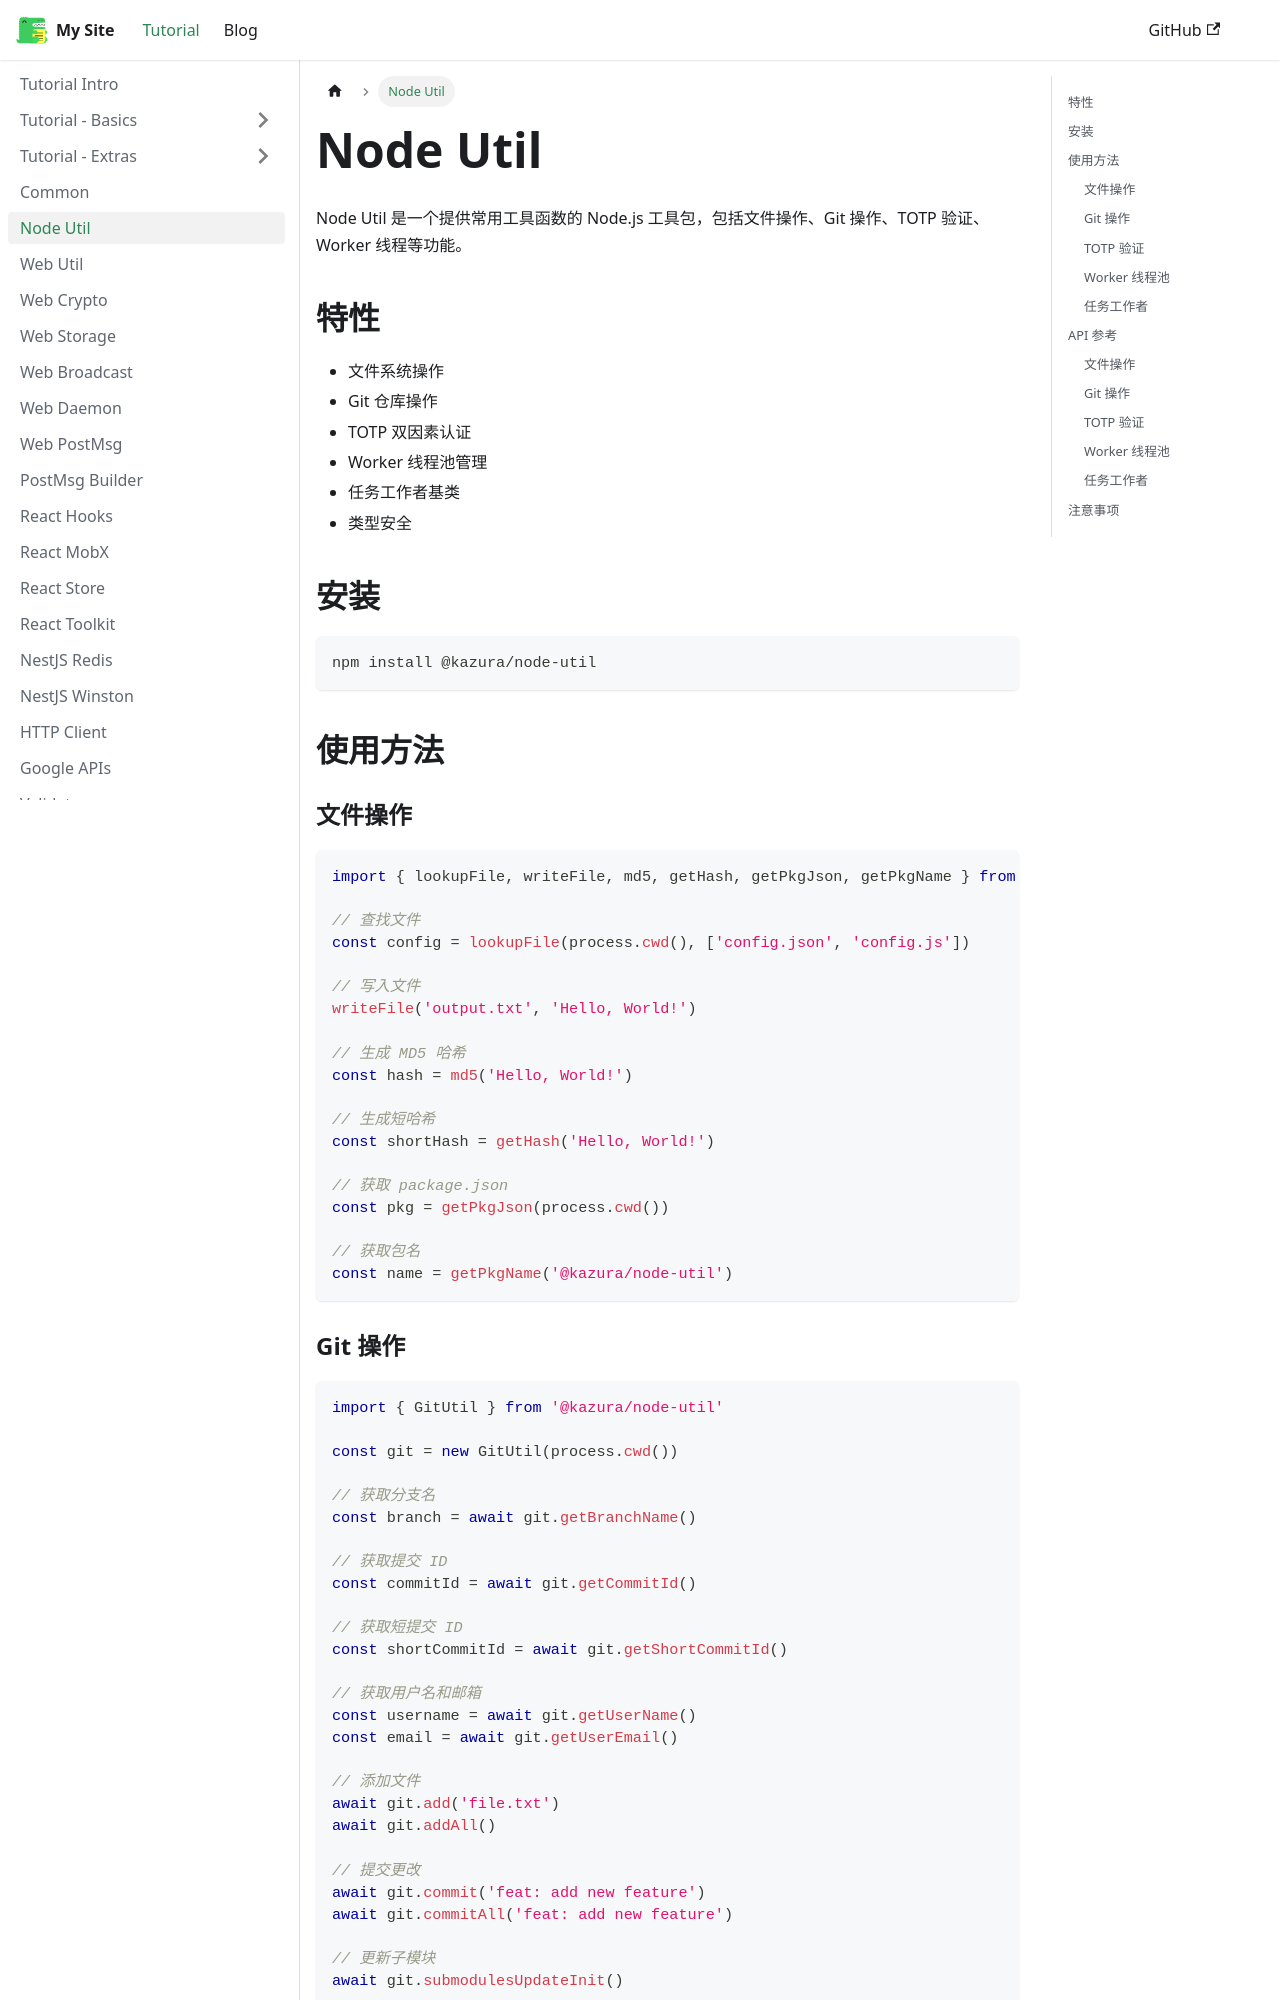

repository: kazura233/kazurajs · page: docs/node-util/index.html · generator: docusaurus

---
sidebar_position: 5
---

# Node Util

Node Util 是一个提供常用工具函数的 Node.js 工具包，包括文件操作、Git 操作、TOTP 验证、Worker 线程等功能。

## 特性

- 文件系统操作
- Git 仓库操作
- TOTP 双因素认证
- Worker 线程池管理
- 任务工作者基类
- 类型安全

## 安装

```bash
npm install @kazura/node-util
```

## 使用方法

### 文件操作

```typescript
import { lookupFile, writeFile, md5, getHash, getPkgJson, getPkgName } from '@kazura/node-util'

// 查找文件
const config = lookupFile(process.cwd(), ['config.json', 'config.js'])

// 写入文件
writeFile('output.txt', 'Hello, World!')

// 生成 MD5 哈希
const hash = md5('Hello, World!')

// 生成短哈希
const shortHash = getHash('Hello, World!')

// 获取 package.json
const pkg = getPkgJson(process.cwd())

// 获取包名
const name = getPkgName('@kazura/node-util')
```
